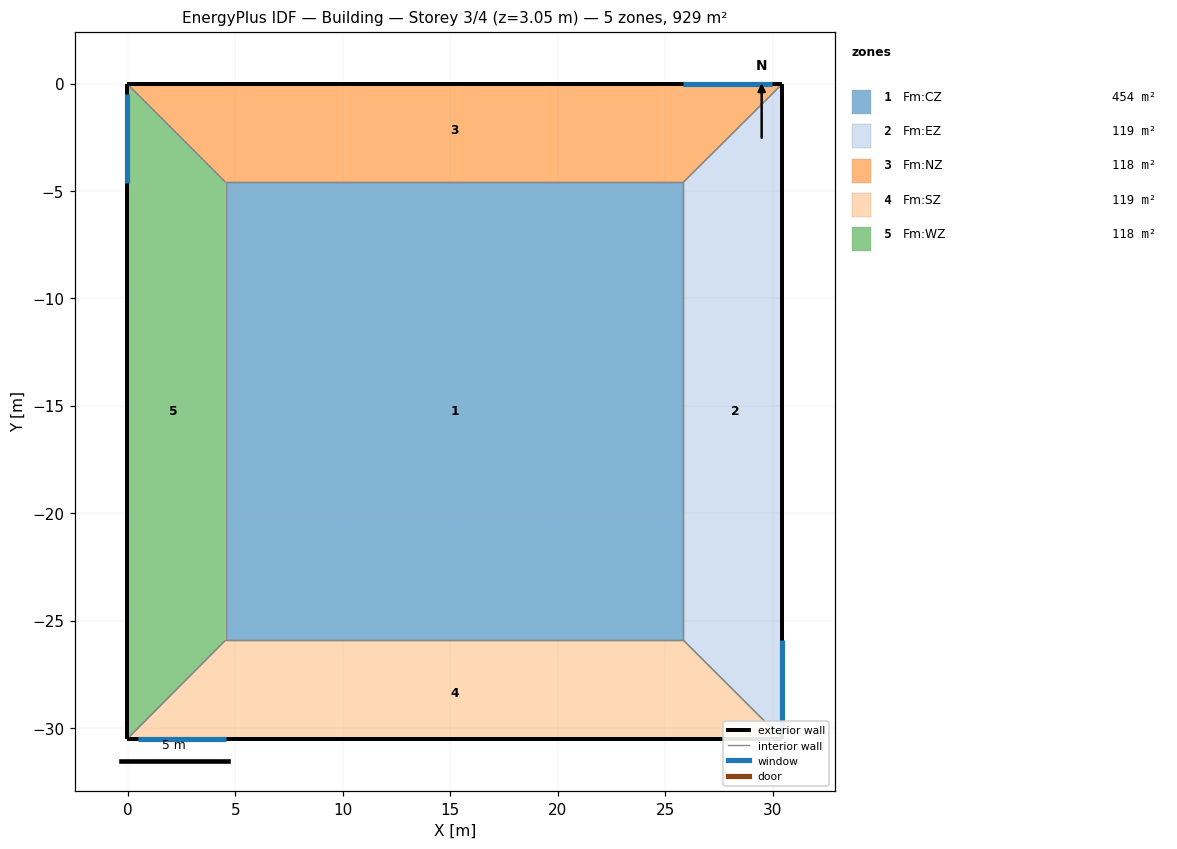
=== STOREY PLAN SPEC (per zone: floor XY polygon, exterior-wall plan segments, windows/doors) ===
zone 1: Fm:CZ  (454.2 m²)
  floor: (25.85, -25.91) (4.54, -25.91) (4.54, -4.59) (25.85, -4.59)
  interior walls: 4
zone 2: Fm:EZ  (119.1 m²)
  floor: (30.45, -30.50) (25.85, -25.91) (25.85, -4.59) (30.45, -0.02)
  exterior wall: (30.45, -30.50) – (30.45, -0.02)  [30.5 m]
    window: (30.45, -30.02) – (30.45, -25.89)  [6.2 m²]
  interior walls: 3
zone 3: Fm:NZ  (118.5 m²)
  floor: (30.45, -0.02) (25.85, -4.59) (4.54, -4.59) (-0.03, -0.02)
  exterior wall: (30.45, -0.02) – (-0.03, -0.02)  [30.5 m]
    window: (29.97, -0.02) – (25.84, -0.02)  [6.2 m²]
  interior walls: 3
zone 4: Fm:SZ  (118.8 m²)
  floor: (30.45, -30.50) (-0.03, -30.50) (4.54, -25.91) (25.85, -25.91)
  exterior wall: (-0.03, -30.50) – (30.45, -30.50)  [30.5 m]
    window: (0.45, -30.50) – (4.58, -30.50)  [6.2 m²]
  interior walls: 3
zone 5: Fm:WZ  (118.4 m²)
  floor: (-0.03, -30.50) (-0.03, -0.02) (4.54, -4.59) (4.54, -25.91)
  exterior wall: (-0.03, -0.02) – (-0.03, -30.50)  [30.5 m]
    window: (-0.03, -0.50) – (-0.03, -4.63)  [6.2 m²]
  interior walls: 3

=== DERIVED (storey summary) ===
Building: Building
Storey: 3 of 4  (floor level z = 3.05 m)
Storey gross floor area: 929.0 m²
Zones on this storey: 5
  - Fm:CZ: floor 454.2 m²
  - Fm:EZ: floor 119.1 m²; exterior wall 30.5 m (92.9 m²); 1 window(s) 6.2 m²; WWR 6.7%
  - Fm:NZ: floor 118.5 m²; exterior wall 30.5 m (92.9 m²); 1 window(s) 6.2 m²; WWR 6.7%
  - Fm:SZ: floor 118.8 m²; exterior wall 30.5 m (92.9 m²); 1 window(s) 6.2 m²; WWR 6.7%
  - Fm:WZ: floor 118.4 m²; exterior wall 30.5 m (92.9 m²); 1 window(s) 6.2 m²; WWR 6.7%
Zone adjacency (shared interzone walls):
  - Fm:CZ ↔ Fm:EZ
  - Fm:CZ ↔ Fm:NZ
  - Fm:CZ ↔ Fm:SZ
  - Fm:CZ ↔ Fm:WZ
  - Fm:EZ ↔ Fm:NZ
  - Fm:EZ ↔ Fm:SZ
  - Fm:NZ ↔ Fm:WZ
  - Fm:SZ ↔ Fm:WZ